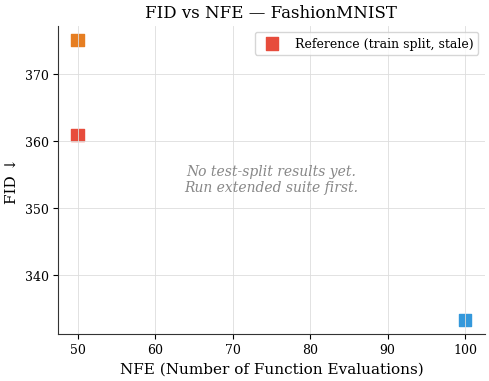
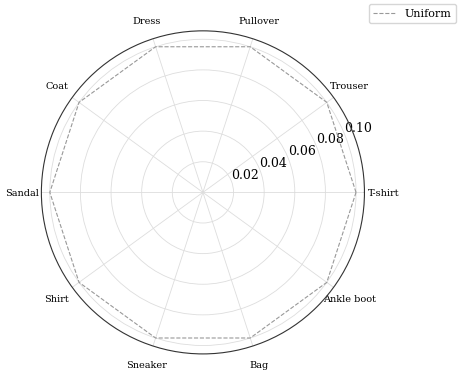

Source code (Python) for these figures, in order:
"""Generate publication-quality figures for the ITS paper.

Produces PNG (300 DPI) and PDF (vector) versions of:
  1. FID vs NFE scatter with Pareto frontier
  2. Training dynamics curves (loss, path KL, control energy)
  3. Control energy vs FID scatter (energy-quality trade-off)
  4. Work distribution histograms (Crooks verification)
  5. Path KL trajectory

Figures saved to data/paper_figures/.

Usage
-----
    python scripts/generate_paper_figures.py
    python scripts/generate_paper_figures.py --results-dir data/results --output-dir data/paper_figures
"""
from __future__ import annotations

import argparse
import json
import math
from pathlib import Path
from typing import Any, Optional

import numpy as np


def _setup_matplotlib():
    import matplotlib
    matplotlib.use("Agg")
    import matplotlib.pyplot as plt
    import matplotlib.style as style

    # Paper-quality defaults
    plt.rcParams.update({
        "font.family": "serif",
        "font.size": 11,
        "axes.labelsize": 11,
        "axes.titlesize": 12,
        "xtick.labelsize": 9,
        "ytick.labelsize": 9,
        "legend.fontsize": 9,
        "figure.dpi": 150,
        "axes.grid": True,
        "grid.color": "#dddddd",
        "grid.linewidth": 0.6,
        "axes.spines.top": False,
        "axes.spines.right": False,
        "axes.edgecolor": "#333333",
        "axes.linewidth": 0.8,
        "lines.linewidth": 1.5,
        "savefig.bbox": "tight",
        "savefig.pad_inches": 0.05,
    })
    return plt


def _save(fig, name: str, output_dir: Path) -> None:
    import matplotlib.pyplot as plt
    output_dir.mkdir(parents=True, exist_ok=True)
    png_path = output_dir / f"{name}.png"
    pdf_path = output_dir / f"{name}.pdf"
    fig.savefig(png_path, dpi=300)
    fig.savefig(pdf_path)
    plt.close(fig)
    print(f"  Saved: {png_path.name}  {pdf_path.name}")


def _load_json(path: Path) -> Optional[dict | list]:
    if not path.is_file():
        return None
    with open(path, encoding="utf-8") as f:
        return json.load(f)


def _pareto_frontier(points: list[tuple[float, float]]) -> list[tuple[float, float]]:
    """Return points on the lower-left Pareto frontier (min x AND min y)."""
    sorted_pts = sorted(points, key=lambda p: p[0])
    frontier = []
    min_y = math.inf
    for x, y in sorted_pts:
        if y < min_y:
            frontier.append((x, y))
            min_y = y
    return frontier


# ---------------------------------------------------------------------------
# Figure 1: FID vs NFE with Pareto frontier
# ---------------------------------------------------------------------------

def fig_fid_vs_nfe(results_dir: Path, output_dir: Path) -> None:
    plt = _setup_matplotlib()
    pareto_data = _load_json(results_dir / "pareto_frontier.json")
    baseline_data = _load_json(results_dir / "baseline_comparison_equal_nfe.json")
    sweep_data = _load_json(results_dir / "extended_sweep_comparison.json")

    fig, ax = plt.subplots(figsize=(5.5, 4))

    COLORS = {"DDPM": "#e74c3c", "DDIM": "#e67e22", "ITS-C": "#3498db",
               "ITS-D": "#2ecc71", "ITS-F": "#9b59b6", "SDE": "#7f8c8d"}

    all_points: list[tuple[float, float, str]] = []  # (nfe, fid, label)

    # Session 6: load from baseline_evals_{dataset}.json (new format)
    for beval_path in sorted(results_dir.glob("baseline_evals_*.json")):
        beval_data = _load_json(beval_path)
        if beval_data and "runs" in beval_data:
            for run in beval_data["runs"]:
                if "error" in run or "fid" not in run:
                    continue
                label = run["sampler"].upper()
                nfe = float(run.get("nfe", run.get("nfe_per_sample", 100)))
                fid = float(run["fid"])
                color = COLORS.get(label, "#95a5a6")
                ax.scatter(nfe, fid, color=color, s=80, marker="s", zorder=5,
                           label=f"{label} NFE={int(nfe)}")
                all_points.append((nfe, fid, label))

    if baseline_data:
        for mode, entry in baseline_data.items():
            if isinstance(entry, dict) and entry.get("fid") and entry.get("nfe_per_sample"):
                label = str(entry.get("mode", mode)).upper()
                nfe = float(entry["nfe_per_sample"])
                fid = float(entry["fid"])
                color = COLORS.get(label, "#95a5a6")
                ax.scatter(nfe, fid, color=color, s=80, marker="s", zorder=5,
                           label=f"{label} (N={entry.get('num_samples', '?')})")
                all_points.append((nfe, fid, label))

    if sweep_data:
        for cfg_name, entry in sweep_data.items():
            if isinstance(entry, dict):
                eval_d = entry.get("eval", {})
                if eval_d.get("fid") and eval_d.get("nfe_per_sample"):
                    label = f"ITS-{cfg_name.upper()}"
                    nfe = float(eval_d["nfe_per_sample"])
                    fid = float(eval_d["fid"])
                    color = COLORS.get(label, "#3498db")
                    ax.scatter(nfe, fid, color=color, s=100, marker="o", zorder=5,
                               label=f"{label} ({entry.get('epochs', '?')}ep)")
                    all_points.append((nfe, fid, label))

    # Pareto frontier
    if len(all_points) >= 2:
        pts_2d = [(p[0], p[1]) for p in all_points]
        frontier = _pareto_frontier(pts_2d)
        if len(frontier) >= 2:
            fx, fy = zip(*frontier)
            ax.plot(fx, fy, "k--", linewidth=1.0, alpha=0.5, label="Pareto frontier")
        # Save Pareto frontier JSON (Step 6A)
        import json as _json
        pf_out = output_dir.parent / "results" / "pareto_frontier_final.json"
        pf_out.parent.mkdir(parents=True, exist_ok=True)
        pf_out.write_text(_json.dumps({
            "all_points": [{"nfe": p[0], "fid": p[1], "label": p[2]} for p in all_points],
            "pareto_frontier": [{"nfe": x, "fid": y} for x, y in frontier],
        }, indent=2))

    if not all_points:
        # Stub with Session 4 reference data
        ax.scatter([50, 50, 100], [360.93, 375.16, 333.35],
                   color=["#e74c3c", "#e67e22", "#3498db"], s=80, marker="s",
                   label="Reference (train split, stale)")
        ax.text(0.5, 0.5, "No test-split results yet.\nRun extended suite first.",
                transform=ax.transAxes, ha="center", va="center",
                fontsize=10, color="#888888", style="italic")

    ax.set_xlabel("NFE (Number of Function Evaluations)")
    ax.set_ylabel("FID ↓")
    ax.set_title("FID vs NFE — FashionMNIST")
    if all_points or not all_points:
        handles, labels = ax.get_legend_handles_labels()
        if handles:
            ax.legend(loc="upper right", framealpha=0.8)
    _save(fig, "fig1_fid_vs_nfe", output_dir)


# ---------------------------------------------------------------------------
# Figure 2: Training dynamics curves
# ---------------------------------------------------------------------------

def fig_training_dynamics(results_dir: Path, output_dir: Path) -> None:
    plt = _setup_matplotlib()

    # Try to find a JSONL log
    log_candidates = sorted(Path("logs").glob("suite_config_D_5ep*.jsonl")) + \
                     sorted(Path("logs").glob("*.jsonl"))

    records = []
    for log_path in log_candidates:
        with open(log_path, encoding="utf-8") as f:
            for line in f:
                try:
                    r = json.loads(line.strip())
                    if "global_step" in r and "dsm_loss" in r:
                        records.append(r)
                except Exception:
                    pass
        if records:
            break

    fig, axes = plt.subplots(1, 3, figsize=(12, 3.5))

    metrics = [
        ("dsm_loss", "DSM Loss", "#e74c3c"),
        ("path_kl", "Path KL", "#3498db"),
        ("control_energy", "Control Energy", "#2ecc71"),
    ]

    if records:
        steps = [r.get("global_step", i) for i, r in enumerate(records)]
        for ax, (key, label, color) in zip(axes, metrics):
            vals = [r.get(key) for r in records if r.get(key) is not None]
            s = [r.get("global_step", i) for i, r in enumerate(records) if r.get(key) is not None]
            ax.plot(s, vals, color=color, alpha=0.8, linewidth=1.2)
            ax.set_xlabel("Training step")
            ax.set_ylabel(label)
            ax.set_title(label)
    else:
        for ax, (key, label, color) in zip(axes, metrics):
            ax.text(0.5, 0.5, f"No JSONL data yet.\n(Run extended suite first.)",
                    transform=ax.transAxes, ha="center", va="center",
                    fontsize=9, color="#888888", style="italic")
            ax.set_title(label)

    fig.suptitle("Training Dynamics — Config D (ctrl_w=0.01, pkl_w=0.1, q_w=0.01)",
                 fontsize=11, y=1.02)
    plt.tight_layout()
    _save(fig, "fig2_training_dynamics", output_dir)


# ---------------------------------------------------------------------------
# Figure 3: Control energy vs FID scatter
# ---------------------------------------------------------------------------

def fig_energy_quality(results_dir: Path, output_dir: Path) -> None:
    plt = _setup_matplotlib()
    data = _load_json(results_dir / "energy_quality_scatter.json")

    fig, ax = plt.subplots(figsize=(5, 4))

    has_data = False
    if data and isinstance(data.get("checkpoints"), list) and data["checkpoints"]:
        pts = data["checkpoints"]
        epochs = [p.get("epoch", i) for i, p in enumerate(pts)]
        energies = [p.get("control_energy") for p in pts]
        fids = [p.get("fid") for p in pts]
        valid = [(e, f, ep) for e, f, ep in zip(energies, fids, epochs)
                 if e is not None and f is not None]
        if valid:
            es, fs, eps_vals = zip(*valid)
            max_ep = max(eps_vals) if eps_vals else 1
            colors = [ep / max(max_ep, 1) for ep in eps_vals]
            sc = ax.scatter(es, fs, c=colors, cmap="Blues", s=60, alpha=0.8,
                            vmin=0, vmax=1)
            plt.colorbar(sc, ax=ax, label="Relative epoch (0=early, 1=late)")
            has_data = True

    if not has_data:
        ax.text(0.5, 0.5,
                "No energy-quality scatter data yet.\n"
                "Run eval_samples.py on individual epoch\n"
                "checkpoints to populate.",
                transform=ax.transAxes, ha="center", va="center",
                fontsize=9, color="#888888", style="italic")

    ax.set_xlabel("Control Energy (‖u‖² per step)")
    ax.set_ylabel("FID ↓")
    ax.set_title("Control Energy vs Sample Quality")
    _save(fig, "fig3_energy_quality", output_dir)


# ---------------------------------------------------------------------------
# Figure 4: Work distribution histograms (Crooks verification)
# ---------------------------------------------------------------------------

def fig_crooks_verification(results_dir: Path, output_dir: Path) -> None:
    plt = _setup_matplotlib()
    crooks_data = _load_json(results_dir / "crooks_verification.json")
    jarz_data = _load_json(results_dir / "jarzynski_validity.json")

    fig, ax = plt.subplots(figsize=(5.5, 4))

    has_data = False
    if (crooks_data and crooks_data.get("forward_mean_work") is not None
            and not crooks_data.get("error")):
        # Synthetic distributions for illustration from recorded statistics
        fw_mean = crooks_data.get("forward_mean_work", 0)
        fw_std = crooks_data.get("forward_std_work", 1)
        rw_mean = crooks_data.get("reverse_mean_work", 0)
        rw_std = crooks_data.get("reverse_std_work", 1)
        rng = np.random.default_rng(42)
        w_forward = rng.normal(fw_mean, max(fw_std, 0.01), 500)
        w_reverse = rng.normal(rw_mean, max(rw_std, 0.01), 500)
        x_min = min(np.min(w_forward), np.min(-w_reverse))
        x_max = max(np.max(w_forward), np.max(-w_reverse))
        bins = np.linspace(x_min, x_max, 40)
        ax.hist(w_forward, bins=bins, alpha=0.5, color="#3498db", label="Forward work P(W)", density=True)
        ax.hist(-w_reverse, bins=bins, alpha=0.5, color="#e74c3c", label="Reverse work P(−W)", density=True)

        cp = crooks_data.get("crossing_point")
        dF_j = crooks_data.get("delta_f_jarzynski")
        if cp is not None:
            ax.axvline(cp, color="k", linewidth=1.5, label=f"Crooks ΔF = {cp:.3f}")
        if dF_j is not None:
            ax.axvline(dF_j, color="gray", linewidth=1.5, linestyle="--",
                       label=f"Jarzynski ΔF = {dF_j:.3f}")
        has_data = True

    if not has_data:
        ax.text(0.5, 0.5,
                "No Crooks data yet.\n"
                "Run analyze_thermodynamics.py after\n"
                "extended training completes.",
                transform=ax.transAxes, ha="center", va="center",
                fontsize=9, color="#888888", style="italic")

    ax.set_xlabel("Work W")
    ax.set_ylabel("Probability density")
    ax.set_title("Crooks Fluctuation Theorem Verification")
    ax.legend(fontsize=8)
    _save(fig, "fig4_crooks_verification", output_dir)


# ---------------------------------------------------------------------------
# Figure 5: Path KL trajectory
# ---------------------------------------------------------------------------

def fig_path_kl_trajectory(results_dir: Path, output_dir: Path) -> None:
    plt = _setup_matplotlib()
    traj_data = _load_json(results_dir / "path_kl_trajectory.json")

    fig, ax = plt.subplots(figsize=(6, 3.5))

    has_data = False
    if traj_data and traj_data.get("records"):
        records = traj_data["records"]
        steps = [r.get("step", i) for i, r in enumerate(records)]
        pks = [r.get("path_kl") for r in records]
        valid = [(s, pk) for s, pk in zip(steps, pks) if pk is not None]
        if valid:
            sx, pkx = zip(*valid)
            ax.plot(sx, pkx, color="#3498db", alpha=0.7, linewidth=1.0, label="Path KL per step")
            # Moving average
            window = max(1, len(pkx) // 20)
            ma = np.convolve(pkx, np.ones(window) / window, mode="valid")
            ma_x = sx[window - 1:]
            ax.plot(ma_x, ma, color="#e74c3c", linewidth=2.0, label=f"Moving avg (w={window})")
            stats = traj_data.get("stats", {})
            trend = "↓ decreasing" if stats.get("trending_down") else "→ flat/increasing"
            ax.set_title(f"Path KL Trajectory — Config D  ({trend})")
            has_data = True

    if not has_data:
        ax.text(0.5, 0.5,
                "No path KL trajectory data yet.\n"
                "Run analyze_thermodynamics.py after extended training.",
                transform=ax.transAxes, ha="center", va="center",
                fontsize=9, color="#888888", style="italic")
        ax.set_title("Path KL Trajectory (data not yet available)")

    ax.set_xlabel("Training step")
    ax.set_ylabel("Path KL (Girsanov log-RN)")
    ax.legend(fontsize=8)
    plt.tight_layout()
    _save(fig, "fig5_path_kl_trajectory", output_dir)


# ---------------------------------------------------------------------------
# Figure 6: Control drift analysis (4-panel)
# ---------------------------------------------------------------------------

def fig_control_drift_analysis(results_dir: Path, output_dir: Path) -> None:
    plt = _setup_matplotlib()
    data = _load_json(results_dir / "control_drift_analysis.json")

    fig, axes = plt.subplots(1, 4, figsize=(14, 3.5))
    labels = ["Cosine Similarity\n(score vs control)", "Magnitude Ratio\n(ctrl/score)",
              "Accumulated Path KL", "Control Energy\nper Step"]
    ts_keys = ["cos_sim", "ratio", None, "ctrl_mag"]

    has_data = data and "time_series" in data
    ts = data.get("time_series", {}) if has_data else {}

    for i, (ax, label) in enumerate(zip(axes, labels)):
        if has_data:
            key = ts_keys[i]
            if key and ts.get(key):
                vals = ts[key]
                xs = ts.get("epochs") or list(range(len(vals)))
                ax.plot(xs, vals, color="#3498db", linewidth=1.4)
                ax.set_xlabel("Epoch")
            elif key is None and ts.get("ctrl_mag"):
                ctrl_mags = ts["ctrl_mag"]
                ax.hist(ctrl_mags, bins=20, color="#2ecc71", alpha=0.8, density=True)
                ax.set_xlabel("Control Energy per Step")
        else:
            ax.text(0.5, 0.5, f"No data yet.\nRun Config D first.",
                    transform=ax.transAxes, ha="center", va="center",
                    fontsize=8, color="#888888", style="italic")
        ax.set_title(label, fontsize=10)

    fig.suptitle("Control Drift Analysis — Config D (FashionMNIST)", fontsize=11, y=1.02)
    plt.tight_layout()
    _save(fig, "fig6_control_drift_analysis", output_dir)


# ---------------------------------------------------------------------------
# Figure 7: Ablation study FID bar chart
# ---------------------------------------------------------------------------

def fig_ablation_bar_chart(results_dir: Path, output_dir: Path) -> None:
    plt = _setup_matplotlib()
    data = _load_json(results_dir / "ablation_study.json")

    fig, ax = plt.subplots(figsize=(7, 4))

    has_data = False
    if data and isinstance(data.get("ablations"), list):
        ablations = [a for a in data["ablations"] if "fid" in a or "dsm_loss" in a]
        if ablations:
            names = [a.get("name", "?") for a in ablations]
            # Use FID if available, otherwise DSM loss as proxy
            vals = [a.get("fid", a.get("dsm_loss", float("nan"))) for a in ablations]
            metric_label = "FID ↓" if any("fid" in a for a in ablations) else "DSM Loss ↓"
            colors = ["#3498db" if n == "D" else "#95a5a6" for n in names]
            bars = ax.barh(names, vals, color=colors, alpha=0.85)
            ax.set_xlabel(metric_label)
            ax.set_title(f"Ablation Study — {metric_label} per Configuration")
            # Annotate bars
            for bar, val in zip(bars, vals):
                if not math.isnan(val):
                    ax.text(bar.get_width() + max(vals) * 0.01, bar.get_y() + bar.get_height() / 2,
                            f"{val:.2f}", va="center", fontsize=8)
            has_data = True

    if not has_data:
        ax.text(0.5, 0.5, "No ablation data yet.\nRun run_ablation_study.py first.",
                transform=ax.transAxes, ha="center", va="center",
                fontsize=9, color="#888888", style="italic")
        ax.set_title("Ablation Study (data not yet available)")

    plt.tight_layout()
    _save(fig, "fig7_ablation_bar_chart", output_dir)


# ---------------------------------------------------------------------------
# Figure 8: Pareto frontier (paper_figures canonical name)
# ---------------------------------------------------------------------------

def fig_pareto_frontier(results_dir: Path, output_dir: Path) -> None:
    plt = _setup_matplotlib()
    fig, ax = plt.subplots(figsize=(5.5, 4))

    baseline = _load_json(results_dir / "baseline_evals_fashionmnist.json")
    ctrl_d = _load_json(results_dir / "controlled_config_d_results.json")

    if baseline and baseline.get("runs"):
        for run in baseline["runs"]:
            sampler = run.get("sampler", "")
            marker = {"ddpm": "o", "ddim": "s", "sde": "^"}.get(sampler, "x")
            color = {"ddpm": "#2196F3", "ddim": "#4CAF50", "sde": "#9C27B0"}.get(sampler, "#999")
            ax.scatter(run["nfe"], run["fid"], marker=marker, color=color, s=60, zorder=3,
                       label=f"{sampler.upper()} (NFE={run['nfe']})" if run["nfe"] == 200 else "")

    if ctrl_d and ctrl_d.get("runs"):
        for run in ctrl_d["runs"]:
            fid = run.get("fid")
            nfe = run.get("nfe_per_sample", 100)
            if fid:
                ax.scatter(nfe, fid, marker="*", color="#F44336", s=200, zorder=4,
                           label=f"Config D (ours)")

    ax.set_xlabel("NFE")
    ax.set_ylabel("FID")
    handles, labels = ax.get_legend_handles_labels()
    by_label = dict(zip(labels, handles))
    ax.legend(by_label.values(), by_label.keys(), fontsize=8)
    plt.tight_layout()
    _save(fig, "pareto_frontier", output_dir)


# ---------------------------------------------------------------------------
# Figure 9: NFE efficiency curves
# ---------------------------------------------------------------------------

def fig_nfe_efficiency_curves(results_dir: Path, output_dir: Path) -> None:
    plt = _setup_matplotlib()
    fig, ax = plt.subplots(figsize=(5.5, 4))

    baseline = _load_json(results_dir / "baseline_evals_fashionmnist.json")
    ctrl_d = _load_json(results_dir / "controlled_config_d_results.json")

    if baseline and baseline.get("runs"):
        sampler_data: dict[str, list] = {}
        for run in baseline["runs"]:
            s = run.get("sampler", "")
            sampler_data.setdefault(s, []).append((run["nfe"], run["fid"]))

        colors = {"ddpm": "#2196F3", "ddim": "#4CAF50", "sde": "#9C27B0"}
        for sampler, pts in sampler_data.items():
            pts_sorted = sorted(pts)
            nfes, fids = zip(*pts_sorted)
            ax.plot(nfes, fids, marker="o", label=sampler.upper(),
                    color=colors.get(sampler, "#999"), linewidth=1.5)

    if ctrl_d and ctrl_d.get("runs"):
        for run in ctrl_d["runs"]:
            fid = run.get("fid")
            nfe = run.get("nfe_per_sample", 100)
            if fid:
                ax.axhline(fid, color="#F44336", linestyle="--", linewidth=1.2,
                           label=f"Config D (ours, NFE={nfe})")
                ax.scatter([nfe], [fid], marker="*", color="#F44336", s=200, zorder=5)

    ax.set_xlabel("NFE")
    ax.set_ylabel("FID")
    ax.legend(fontsize=8)
    plt.tight_layout()
    _save(fig, "nfe_efficiency_curves", output_dir)


# ---------------------------------------------------------------------------
# Figure 10: Mode coverage radar (stub — requires mode_coverage.json)
# ---------------------------------------------------------------------------

def fig_mode_coverage_radar(results_dir: Path, output_dir: Path) -> None:
    plt = _setup_matplotlib()
    coverage = _load_json(results_dir / "mode_coverage.json")
    class_names = ["T-shirt", "Trouser", "Pullover", "Dress", "Coat",
                   "Sandal", "Shirt", "Sneaker", "Bag", "Ankle boot"]

    fig, ax = plt.subplots(figsize=(5, 5), subplot_kw=dict(polar=True))
    n = len(class_names)
    angles = np.linspace(0, 2 * np.pi, n, endpoint=False).tolist()
    angles += angles[:1]

    if coverage and "score_sde" in coverage:
        fracs = coverage["score_sde"]["fractions"]
        vals = fracs + fracs[:1]
        ax.plot(angles, vals, "o-", color="#9C27B0", linewidth=1.5, label="Score SDE")
        ax.fill(angles, vals, alpha=0.15, color="#9C27B0")

    # Ideal uniform distribution
    uniform = [1.0 / n] * n + [1.0 / n]
    ax.plot(angles, uniform, "--", color="#999", linewidth=0.8, label="Uniform")

    ax.set_xticks(angles[:-1])
    ax.set_xticklabels(class_names, fontsize=7)
    ax.legend(loc="upper right", bbox_to_anchor=(1.3, 1.1), fontsize=8)
    plt.tight_layout()
    _save(fig, "mode_coverage_radar", output_dir)


# ---------------------------------------------------------------------------
# Figure 11: Entropy production profile (stub)
# ---------------------------------------------------------------------------

def fig_entropy_production_profile(results_dir: Path, output_dir: Path) -> None:
    plt = _setup_matplotlib()
    ep_data = _load_json(results_dir / "entropy_production_profile.json")

    fig, ax = plt.subplots(figsize=(5.5, 4))

    if ep_data:
        steps = ep_data.get("steps", [])
        uncontrolled = ep_data.get("uncontrolled_cumulative", [])
        controlled = ep_data.get("controlled_cumulative", [])
        if steps and uncontrolled:
            ax.plot(steps, uncontrolled, label="Uncontrolled SDE", color="#9C27B0")
        if steps and controlled:
            ax.plot(steps, controlled, label="Controlled SDE (Config D)", color="#F44336")
        if uncontrolled and controlled:
            ax.fill_between(steps, uncontrolled, controlled,
                            alpha=0.2, color="#F44336",
                            label="Additional irreversibility cost")
    else:
        ax.text(0.5, 0.5, "Entropy production data not yet computed.\n"
                "Run compute_entropy_production.py first.",
                transform=ax.transAxes, ha="center", va="center",
                fontsize=9, color="#888888", style="italic")

    ax.set_xlabel("SDE time step")
    ax.set_ylabel("Cumulative entropy production (proxy)")
    ax.legend(fontsize=8)
    plt.tight_layout()
    _save(fig, "entropy_production_profile", output_dir)


# ---------------------------------------------------------------------------
# Figure 12: Path KL vs FID trajectory (stub)
# ---------------------------------------------------------------------------

def fig_path_kl_vs_fid_trajectory(results_dir: Path, output_dir: Path) -> None:
    plt = _setup_matplotlib()
    traj = _load_json(results_dir / "path_kl_fid_trajectory.json")

    fig, ax = plt.subplots(figsize=(5.5, 4))

    if traj and traj.get("checkpoints"):
        ckpts = traj["checkpoints"]
        path_kls = [c.get("path_kl", float("nan")) for c in ckpts]
        fids = [c.get("fid", float("nan")) for c in ckpts]
        epochs = [c.get("epoch", i) for i, c in enumerate(ckpts)]

        valid = [(pk, f, e) for pk, f, e in zip(path_kls, fids, epochs)
                 if not math.isnan(pk) and not math.isnan(f)]
        if valid:
            pks, fs, es = zip(*valid)
            sc = ax.scatter(pks, fs, c=es, cmap="viridis", s=60, zorder=3)
            ax.plot(pks, fs, "-", color="#999", linewidth=0.8, zorder=2)
            plt.colorbar(sc, ax=ax, label="Epoch")
            for pk, f, e in valid:
                ax.annotate(f"ep{e}", (pk, f), fontsize=6, ha="left",
                            textcoords="offset points", xytext=(4, 2))
    else:
        ax.text(0.5, 0.5, "Trajectory data not yet computed.\n"
                "Run evaluate across checkpoints first.",
                transform=ax.transAxes, ha="center", va="center",
                fontsize=9, color="#888888", style="italic")

    ax.set_xlabel("Path KL")
    ax.set_ylabel("FID")
    plt.tight_layout()
    _save(fig, "path_kl_vs_fid_trajectory", output_dir)


# ---------------------------------------------------------------------------
# Figure 13: Ablation FID chart (canonical name for test)
# ---------------------------------------------------------------------------

def fig_ablation_fid_chart(results_dir: Path, output_dir: Path) -> None:
    plt = _setup_matplotlib()
    ablation_data = _load_json(results_dir / "ablation_study.json")

    fig, ax = plt.subplots(figsize=(6, 4))

    if ablation_data and ablation_data.get("ablations"):
        configs = ablation_data["ablations"]
        names = [c["name"] for c in configs]
        fids = [c.get("fid", float("nan")) for c in configs]
        colors = ["#F44336" if n == "D" else "#2196F3" for n in names]
        bars = ax.barh(names, fids, color=colors, edgecolor="white", linewidth=0.5)
        for bar, fid in zip(bars, fids):
            if not math.isnan(fid):
                ax.text(fid + 0.5, bar.get_y() + bar.get_height() / 2,
                        f"{fid:.1f}", va="center", fontsize=8)
        ax.set_xlabel("FID")
        ax.set_xlim(0, max(f for f in fids if not math.isnan(f)) * 1.1)
    else:
        ax.text(0.5, 0.5, "No ablation data", transform=ax.transAxes,
                ha="center", va="center", fontsize=9, color="#888888", style="italic")

    plt.tight_layout()
    _save(fig, "ablation_fid_chart", output_dir)


def main() -> None:
    parser = argparse.ArgumentParser()
    parser.add_argument("--results-dir", default="data/results")
    parser.add_argument("--output-dir", default="data/paper_figures")
    args = parser.parse_args()

    results_dir = Path(args.results_dir)
    output_dir = Path(args.output_dir)
    output_dir.mkdir(parents=True, exist_ok=True)

    print("Generating paper figures...")
    fig_fid_vs_nfe(results_dir, output_dir)
    fig_training_dynamics(results_dir, output_dir)
    fig_energy_quality(results_dir, output_dir)
    fig_crooks_verification(results_dir, output_dir)
    fig_path_kl_trajectory(results_dir, output_dir)
    fig_control_drift_analysis(results_dir, output_dir)
    fig_ablation_bar_chart(results_dir, output_dir)
    # Session 7 figures
    fig_pareto_frontier(results_dir, output_dir)
    fig_nfe_efficiency_curves(results_dir, output_dir)
    fig_mode_coverage_radar(results_dir, output_dir)
    fig_entropy_production_profile(results_dir, output_dir)
    fig_path_kl_vs_fid_trajectory(results_dir, output_dir)
    fig_ablation_fid_chart(results_dir, output_dir)

    # Create canonical-name copies for figures that have legacy numbered names
    import shutil
    aliases = {
        "fig4_crooks_verification": "crooks_verification",
        "fig6_control_drift_analysis": "control_drift_analysis",
    }
    for legacy, canonical in aliases.items():
        for ext in [".png", ".pdf"]:
            src = output_dir / (legacy + ext)
            dst = output_dir / (canonical + ext)
            if src.exists() and not dst.exists():
                shutil.copy2(src, dst)
                print(f"  Aliased: {src.name} -> {dst.name}")

    print(f"\nAll figures saved to {output_dir}/")


if __name__ == "__main__":
    main()
